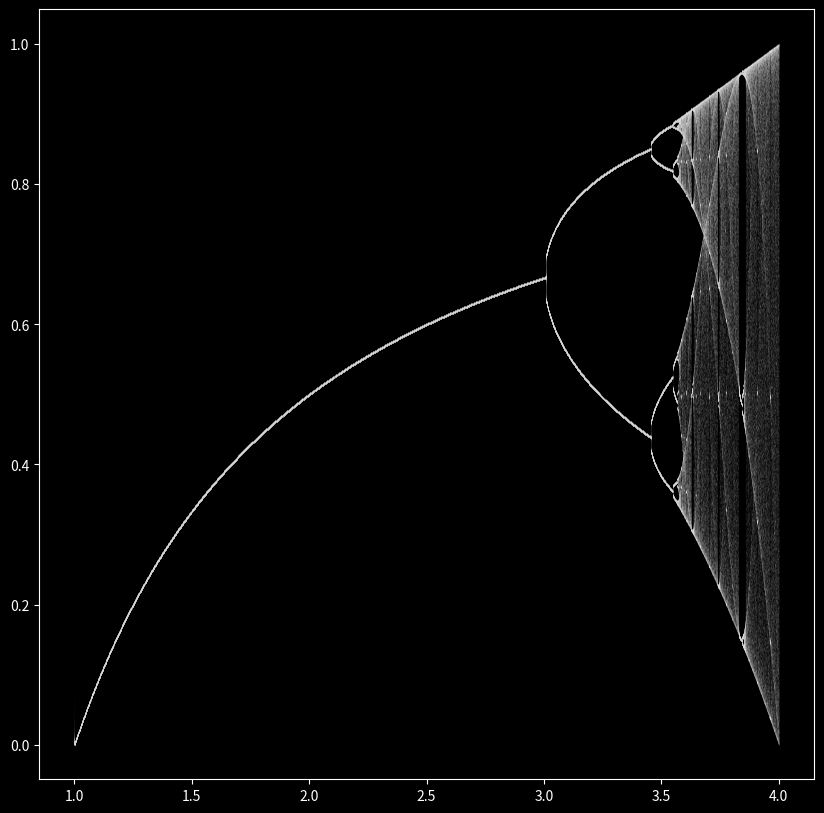

The matplotlib source for this figure:
import numpy as np 
import matplotlib.pyplot as plt 

def logistic_map(r, x):
	'''a function to calculate the next step of the discrete map.  Inputs
	x and y are transformed to x_next, y_next respectively'''
	x_next = x * r * (1 - x)
	r_next = r + 0.000001
	return r_next, x_next

steps = 3000000

X = np.zeros(steps + 1)
R = np.zeros(steps + 1)

R[0], X[0] = 1, 0.5

# map the equation to array step by step using the logistic_map function above
for i in range(steps):
	r_next, x_next = (logistic_map(R[i], X[i])) # calls the logistic_map function on X[i] as x and Y[i] as y
	R[i+1] = r_next
	X[i+1] = x_next

plt.style.use('dark_background')
plt.figure(figsize=(10, 10))
plt.plot(R, X, '^', color='white', alpha=0.4, markersize = 0.013)
plt.axis('on')
plt.show()